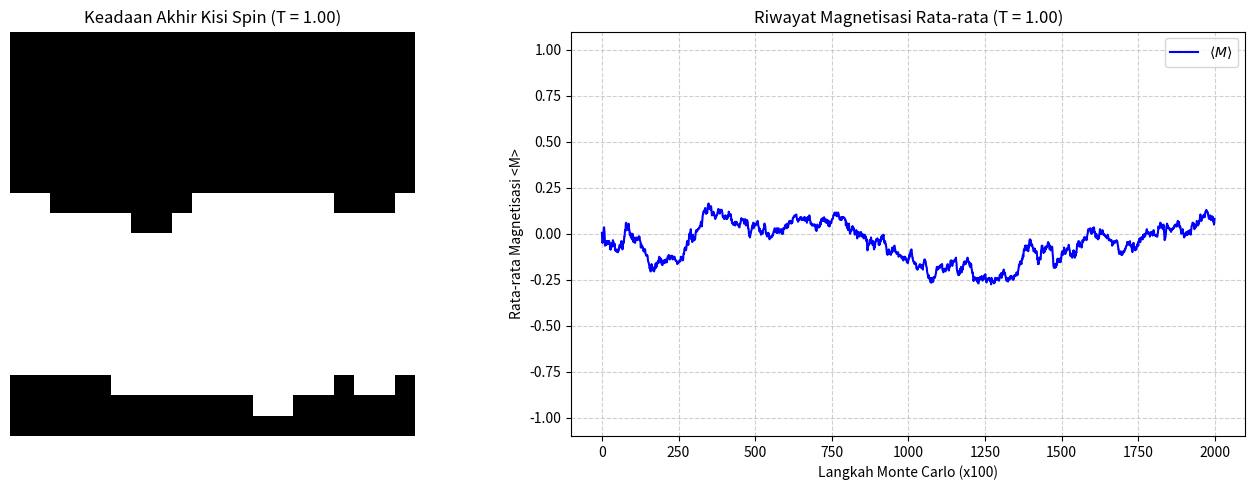

Reproduce this figure in Python.
import numpy as np
import matplotlib.pyplot as plt
import random
import os

# Mengatur seed agar hasil simulasi dapat direproduksi dengan sama
random.seed(42)
np.random.seed(42)

def metropolis_step(grid, T):
    """
    Melakukan satu kali uji coba pembalikan spin berdasarkan kriteria Metropolis.
    Menggunakan kondisi batas periodik dengan operasi modulo (%).
    """
    N = grid.shape[0]
    # Pilih indeks kisi (koordinat x, y) secara acak
    x, y = random.randint(0, N-1), random.randint(0, N-1)
    
    # Hitung jumlah dari 4 spin tetangga terdekat (Atas, Bawah, Kanan, Kiri)
    # Operasi % N memastikan jika koordinat berada di ujung kisi, ia akan berputar ke ujung satunya
    s_neighbors = (
        grid[(x + 1) % N, y] +
        grid[(x - 1) % N, y] +
        grid[x, (y + 1) % N] +
        grid[x, (y - 1) % N]
    )
    
    # Hitung perubahan energi lokal (delta E) secara efisien jika spin di (x,y) dibalik
    delta_E = 2 * grid[x, y] * s_neighbors
    
    # Aturan penerimaan Metropolis (Metropolis Criterion)
    if delta_E <= 0 or random.random() < np.exp(-delta_E / T):
        grid[x, y] *= -1  # Diterima: Balik arah spin (+1 jadi -1, atau sebaliknya)
        
    return grid

def run_simulation(N=20, temp=1.0, n_steps=200000):
    """
    Menjalankan simulasi Model Ising 2D dimulai dari konfigurasi acak (Hot Start).
    """
    print(f"Memulai simulasi Model Ising 2D ({N}x{N}) pada T = {temp} untuk {n_steps} langkah...")
    
    # Inisialisasi Hot Start: Kisi spin acak bernilai +1 atau -1
    grid = np.random.choice([-1, 1], size=(N, N))
    
    magnetization_history = []
    
    # Loop utama untuk melangkah secara Monte Carlo
    for step in range(n_steps):
        grid = metropolis_step(grid, temp)
        
        # Hitung dan catat nilai rata-rata magnetisasi setiap 100 langkah
        if step % 100 == 0:
            magnetization = np.mean(grid)
            magnetization_history.append(magnetization)
            
    print("Simulasi selesai!")
    return grid, magnetization_history

if __name__ == "__main__":
    # 1. Parameter Konfigurasi Simulasi
    GRID_SIZE = 20          # Ukuran kisi N x N
    TEMPERATURE = 1.0       # Suhu Rendah (Fase Feromagnetik)
    MONTE_CARLO_STEPS = 200000  # Minimal 200.000 langkah
    
    # 2. Menjalankan Fungsi Simulasi
    final_grid, M_history = run_simulation(N=GRID_SIZE, temp=TEMPERATURE, n_steps=MONTE_CARLO_STEPS)
    
    # 3. Visualisasi Hasil Menggunakan Matplotlib Berdampingan
    fig, axes = plt.subplots(1, 2, figsize=(14, 5))
    
    # Plot Kiri: Keadaan Akhir Kisi Spin (Menggunakan peta warna biner)
    axes[0].imshow(final_grid, cmap='binary', vmin=-1, vmax=1)
    axes[0].set_title(f"Keadaan Akhir Kisi Spin (T = {TEMPERATURE:.2f})")
    axes[0].axis('off')  # Menghilangkan penomoran sumbu koordinat agar fokus pada visual kisi
    
    # Plot Kanan: Kurva Riwayat Magnetisasi Rata-rata sepanjang waktu simulasi
    axes[1].plot(M_history, color='blue', linewidth=1.5, label=r'$\langle M \rangle$')
    axes[1].set_title(f"Riwayat Magnetisasi Rata-rata (T = {TEMPERATURE:.2f})")
    axes[1].set_xlabel("Langkah Monte Carlo (x100)")
    axes[1].set_ylabel("Rata-rata Magnetisasi <M>")
    axes[1].set_ylim(-1.1, 1.1)
    axes[1].grid(True, linestyle='--', alpha=0.6)
    axes[1].legend()
    
    plt.tight_layout()
    
    # 4. Membuat folder docs jika belum ada untuk menyimpan hasil grafik otomatis
    os.makedirs('docs', exist_ok=True)
    graph_path = 'docs/hasil_simulasi_kasus1.png'
    plt.savefig(graph_path, dpi=300)
    print(f"Grafik hasil simulasi berhasil disimpan di: {graph_path}")
    
    # Menampilkan plot di layar
    plt.show()
